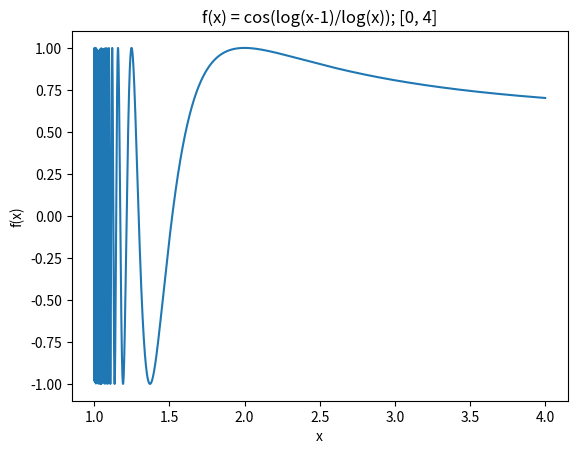

Write Python code to recreate this figure. (Note: this script raises an exception after producing the figure.)
#!/usr/bin/env python3

import numpy as np
import matplotlib.pyplot as plt


def f(x: np.ndarray) -> np.ndarray:
    if isinstance(x, np.ndarray):
        x = x[(x >= 0) & (x <= 4)]
    return np.cos(np.log(x-1)/np.log(x))


def plot(x: np.ndarray, y: np.ndarray, title: str):
    plt.plot(x, y)
    plt.xlabel('x')
    plt.ylabel('f(x)')
    plt.title(title)
    plt.savefig('plots/P2/f.png')
    plt.show()


def main():
    x = np.linspace(0, 4, 10000)
    y = f(x)
    plot(x, y, 'f(x) = cos(log(x-1)/log(x)); [0, 4]')


if __name__ == '__main__':
    main()
    print(f(1.46))
    print(f(1.16))
